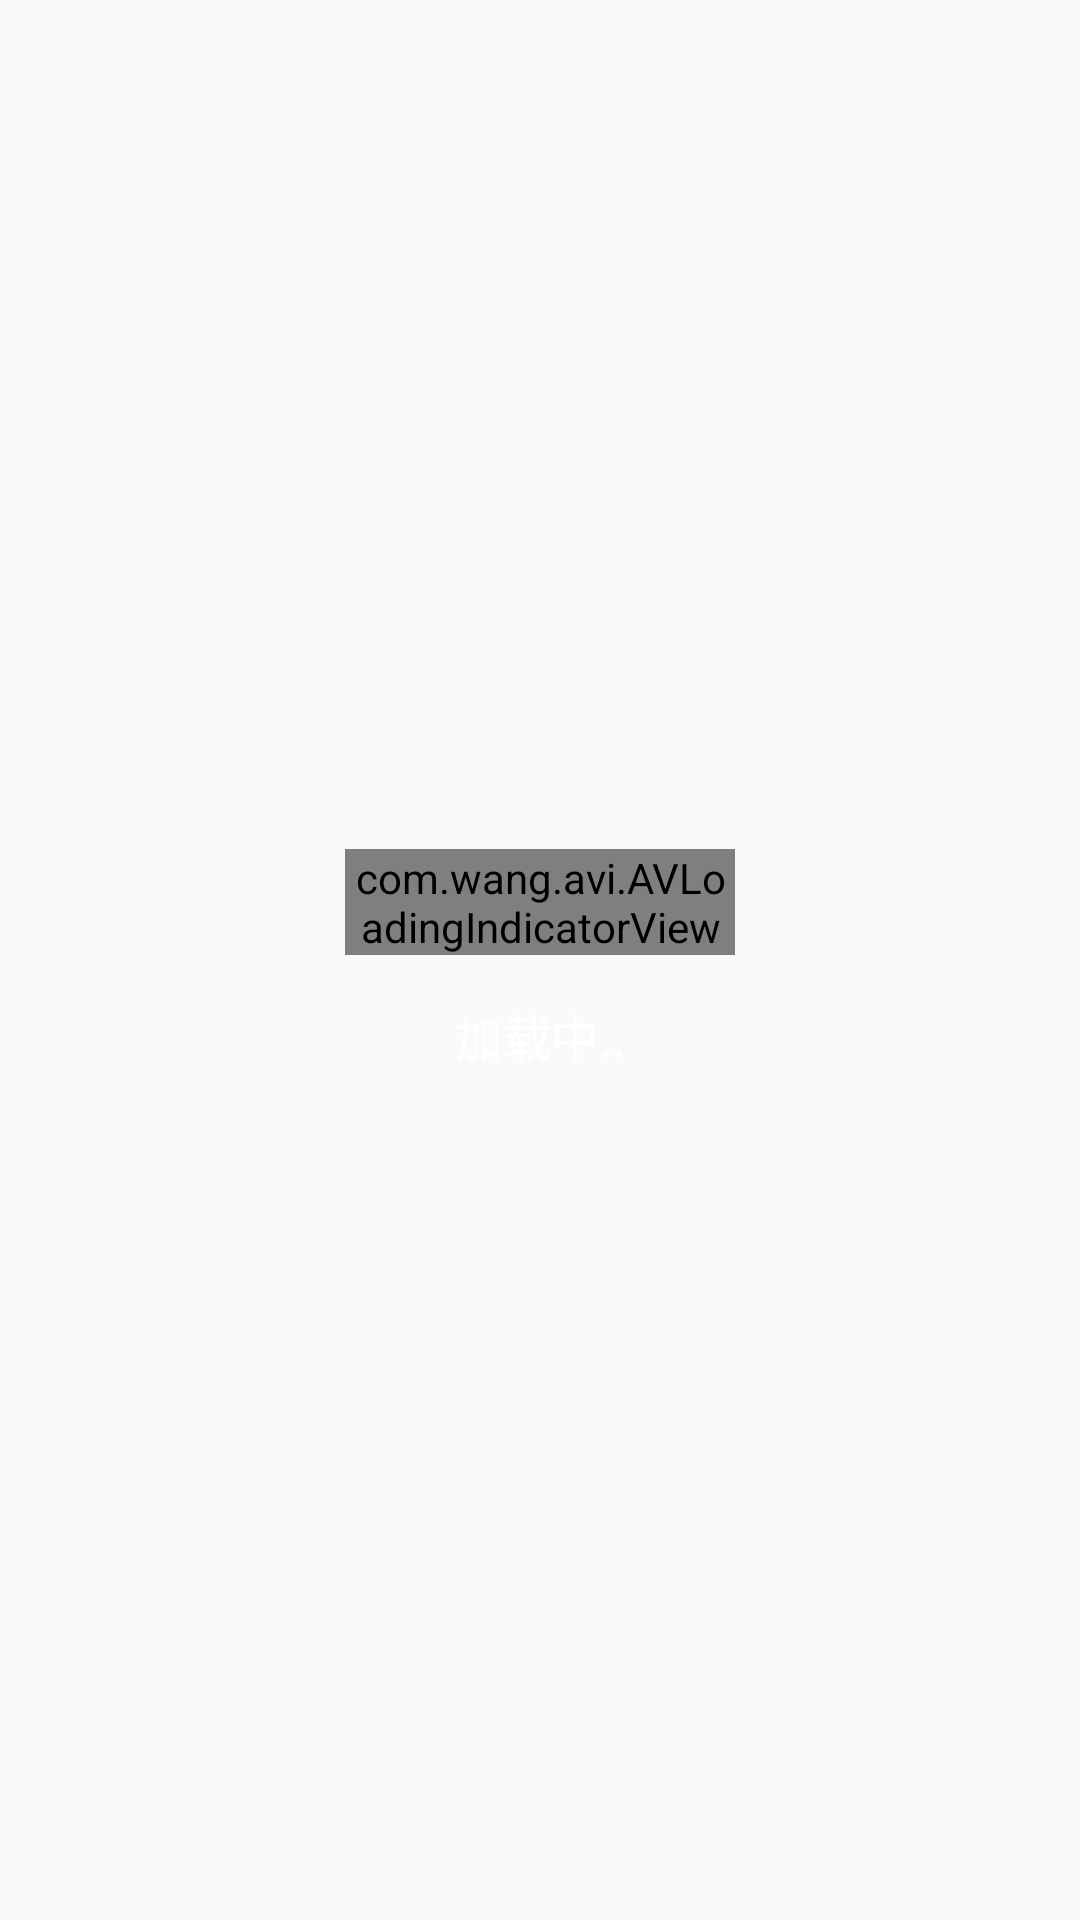

Layout XML and referenced resources for this Android screen:
<!-- AndroidManifest.xml: application theme AppTheme.NoActionBar -->
<!-- res/layout/dialog_loading.xml -->
<?xml version="1.0" encoding="utf-8"?>
<LinearLayout xmlns:android="http://schemas.android.com/apk/res/android"
    xmlns:app="http://schemas.android.com/apk/res-auto"
    android:layout_width="match_parent"
    android:layout_height="match_parent"
    android:background="@null"
    android:gravity="center"
    android:orientation="vertical">

    <LinearLayout
        android:layout_width="130dp"
        android:layout_height="120dp"
        android:layout_gravity="center_horizontal"
        android:background="@drawable/loading_dialog_bg"
        android:gravity="center"
        android:orientation="vertical">

        <com.wang.avi.AVLoadingIndicatorView
            style="@style/AVLoadingIndicatorView"
            android:layout_width="wrap_content"
            android:layout_height="wrap_content"
            app:indicatorColor="@color/white"
            app:indicatorName="BallSpinFadeLoaderIndicator" />

        <TextView
            android:id="@+id/txt_info"
            android:layout_width="match_parent"
            android:layout_height="wrap_content"
            android:layout_marginTop="15dp"
            android:gravity="center_horizontal"
            android:text="加载中.."
            android:textColor="@color/white"
            android:textSize="16dp" />

    </LinearLayout>

</LinearLayout>
<!-- resources referenced by this layout -->
<resources>
  <color name="white">#fff</color>
  <style name="AppTheme.NoActionBar">
          <item name="windowActionBar">false</item>
          <item name="windowNoTitle">true</item>
      </style>
</resources>
